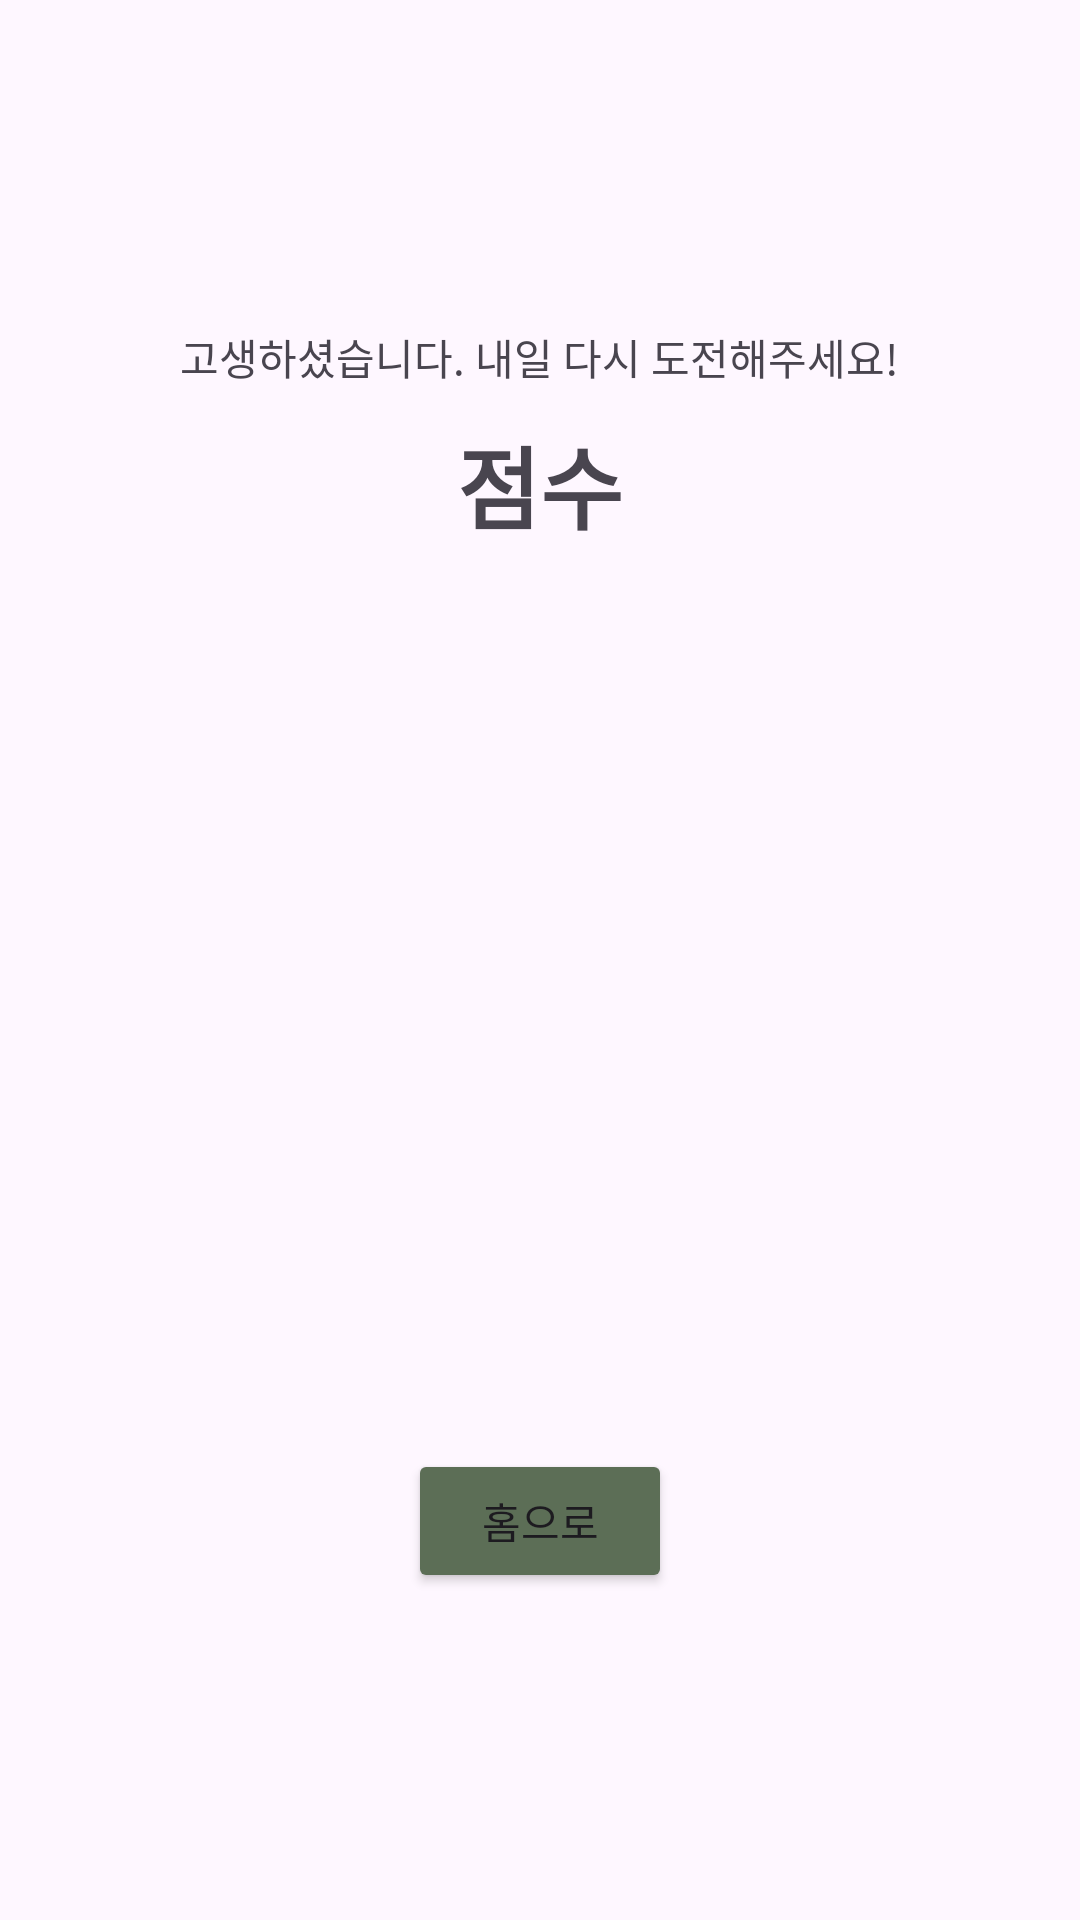

Layout XML and referenced resources for this Android screen:
<!-- AndroidManifest.xml: application theme Theme.FrontendProject -->
<!-- res/layout/activity_quiz_result.xml -->
<?xml version="1.0" encoding="utf-8"?>
<LinearLayout
    xmlns:android="http://schemas.android.com/apk/res/android"
    android:layout_height="match_parent"
    android:layout_width="match_parent"
    android:orientation="vertical"
    android:gravity="center"
    android:padding="24dp"
    android:background="@drawable/quiz">

    <TextView
        android:layout_width="wrap_content"
        android:layout_height="wrap_content"
        android:text="고생하셨습니다. 내일 다시 도전해주세요!"
        android:layout_marginBottom="10dp" />

    <TextView
        android:id="@+id/quizResultText"
        android:layout_width="wrap_content"
        android:layout_height="wrap_content"
        android:text="점수"
        android:textSize="30sp"
        android:textStyle="bold"
        android:layout_marginBottom="300dp" />

    <Button
        android:id="@+id/quizHomeButton"
        android:layout_width="wrap_content"
        android:layout_height="wrap_content"
        android:text="홈으로"
        android:backgroundTint="#5c6e56" />
</LinearLayout>
<!-- resources referenced by this layout -->
<resources>
  <style name="Theme.FrontendProject" parent="Base.Theme.FrontendProject" />
  <style name="Base.Theme.FrontendProject" parent="Theme.Material3.DayNight.NoActionBar">
          
          
      </style>
</resources>
